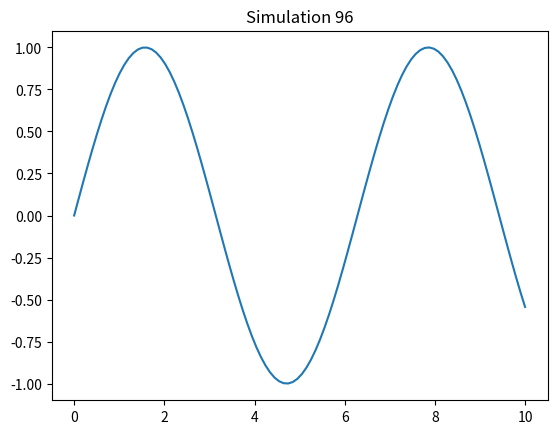

Recreate this plot in Python.
import numpy as np
import matplotlib.pyplot as plt
x = np.linspace(0, 10, 100)
y = np.sin(x)
plt.plot(x, y)
plt.title('Simulation 96')
plt.show()
